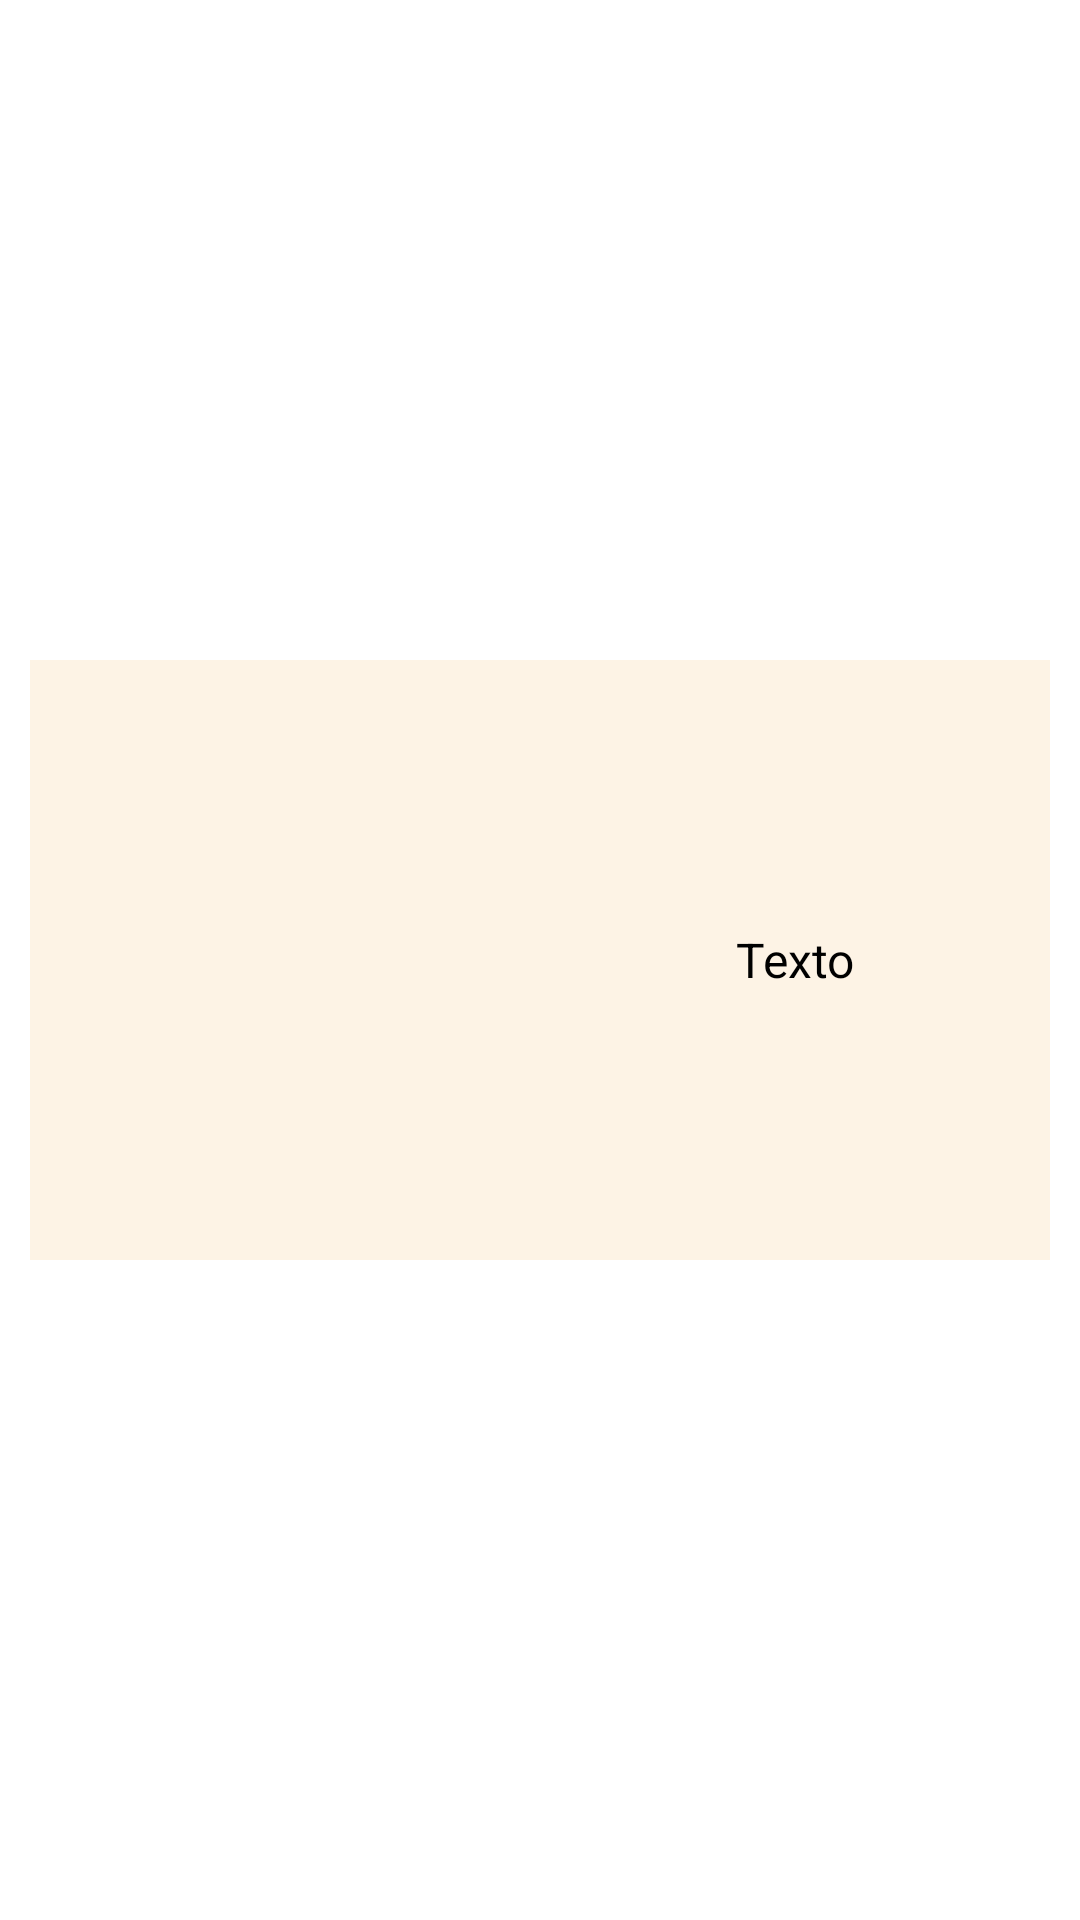

Android layout source for this screen:
<!-- AndroidManifest.xml: application theme Theme.RetoTIC -->
<!-- res/layout/grid_item.xml -->
<?xml version="1.0" encoding="utf-8"?>
<LinearLayout xmlns:android="http://schemas.android.com/apk/res/android"
    android:layout_width="match_parent"
    android:layout_height="match_parent">
    <LinearLayout
        style="@style/sty_LayoutItem"
        android:background="@color/beigeEmpresarial">
        <ImageView
            android:id="@+id/imagenItem"
            style="@style/sty_ImagenItem"
            android:src="@drawable/ic_menu_camera"/>
        <TextView
            android:id="@+id/textoItem"
            style="@style/sty_TextoItem"
            android:text="@string/texto"/>
    </LinearLayout>
</LinearLayout>
<!-- resources referenced by this layout -->
<resources>
  <color name="beigeEmpresarial">#FDF3E5</color>
  <string name="texto">Texto</string>
  <style name="sty_ImagenItem">
          <item name="android:layout_height">match_parent</item>
          <item name="android:layout_width">0dp</item>
          <item name="android:layout_weight">5</item>
          <item name="android:layout_margin">10dp</item>
          <item name="android:textAlignment">center</item>
          <item name="android:gravity">center_vertical</item>
      </style>
  <style name="sty_LayoutItem">
          <item name="android:layout_width">match_parent</item>
          <item name="android:layout_height">200dp</item>
          <item name="android:orientation">horizontal</item>
          <item name="android:background">@color/beigeEmpresarial</item>
          <item name="android:layout_margin">10dp</item>
          <item name="android:layout_gravity">center_vertical</item>
      </style>
  <style name="sty_TextoItem">
          <item name="android:layout_height">match_parent</item>
          <item name="android:layout_width">0dp</item>
          <item name="android:layout_weight">5</item>
          <item name="android:layout_margin">10dp</item>
          <item name="android:textAlignment">center</item>
          <item name="android:gravity">center_vertical</item>
          <item name="android:textColor">@color/Negro</item>
          <item name="android:textSize">16sp</item>
      </style>
  <style name="Theme.RetoTIC" parent="Theme.MaterialComponents.DayNight.DarkActionBar">
          
          <item name="colorPrimary">@color/rojoEmpresarial</item>
          <item name="colorPrimaryVariant">@color/beigeEmpresarial</item>
          <item name="colorOnPrimary">@color/white</item>
          
          <item name="colorSecondary">@color/teal_200</item>
          <item name="colorSecondaryVariant">@color/teal_700</item>
          <item name="colorOnSecondary">@color/black</item>
          
          <item name="android:statusBarColor" tools:targetApi="l">?attr/colorPrimaryVariant</item>
          
      </style>
  <color name="Negro">#000000</color>
  <color name="rojoEmpresarial">#A30404</color>
  <color name="white">#FFFFFFFF</color>
  <color name="teal_200">#FF03DAC5</color>
  <color name="teal_700">#FF018786</color>
  <color name="black">#FF000000</color>
</resources>
